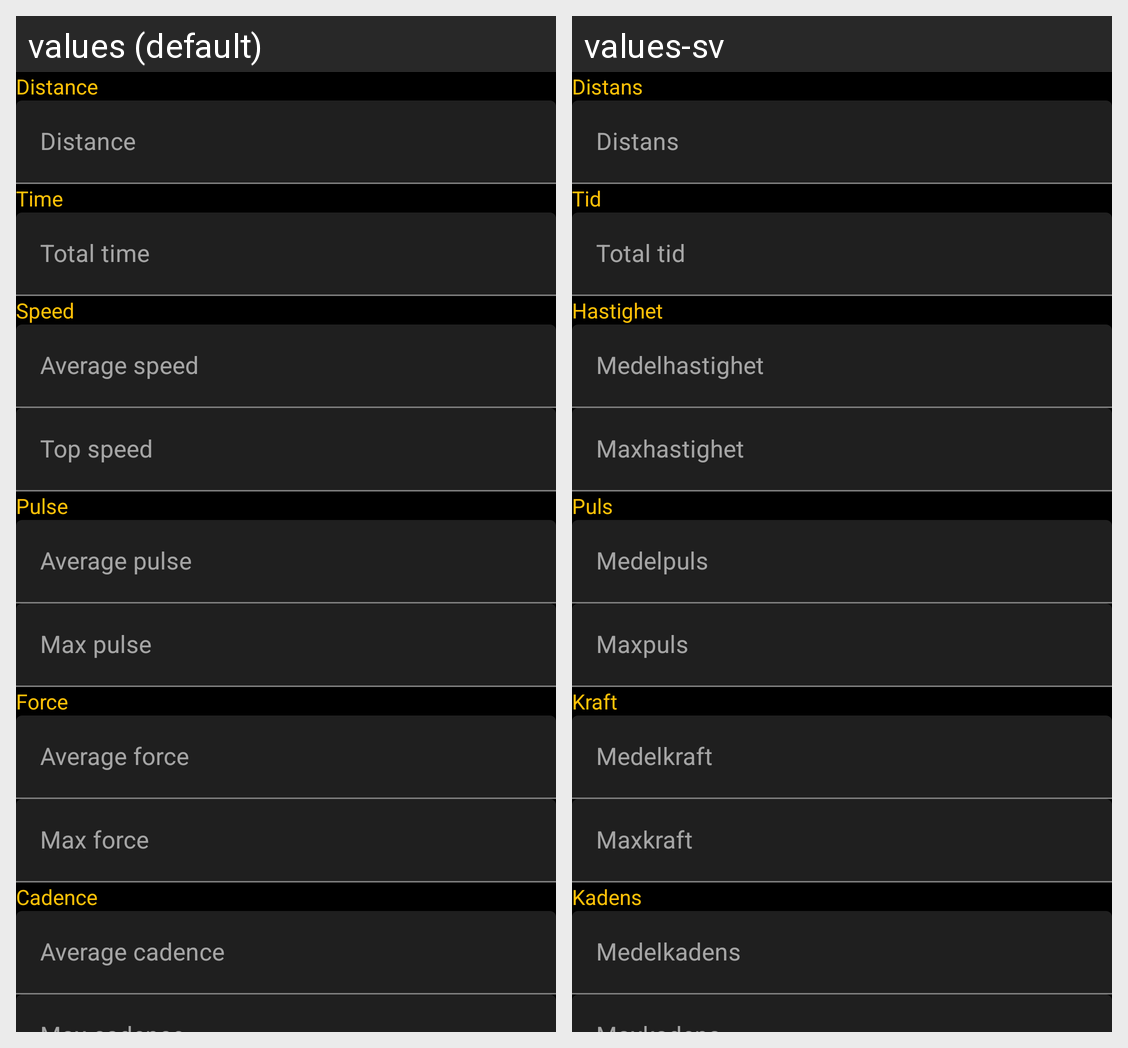

Strings drawn on this Android screen and how each of the app's shown locales translates them:
Android screen res/layout/activity_show_cycling_work_out.xml rendered under 2 locales, left to right: values (default), values-sv. Device: Nexus 5 (rendered at 1080×1920; each locale shown at half size, 540×960, under a caption strip naming it); theme AppTheme.
Strings drawn on this screen, with the default value and each locale's value (text and hints the layout hard-codes, and strings that could not be matched under every locale, appear in the picture but are not listed):

distance
  values: Distance
  values-sv: Distans

time
  values: Time
  values-sv: Tid

total_time
  values: Total time
  values-sv: Total tid

speed
  values: Speed
  values-sv: Hastighet

average_speed
  values: Average speed
  values-sv: Medelhastighet

top_speed
  values: Top speed
  values-sv: Maxhastighet

pulse
  values: Pulse
  values-sv: Puls

average_pulse_sa
  values: Average pulse
  values-sv: Medelpuls

max_pulse
  values: Max pulse
  values-sv: Maxpuls

force
  values: Force
  values-sv: Kraft

average_force
  values: Average force
  values-sv: Medelkraft

max_force
  values: Max force
  values-sv: Maxkraft

cadence
  values: Cadence
  values-sv: Kadens

average_cadence
  values: Average cadence
  values-sv: Medelkadens
